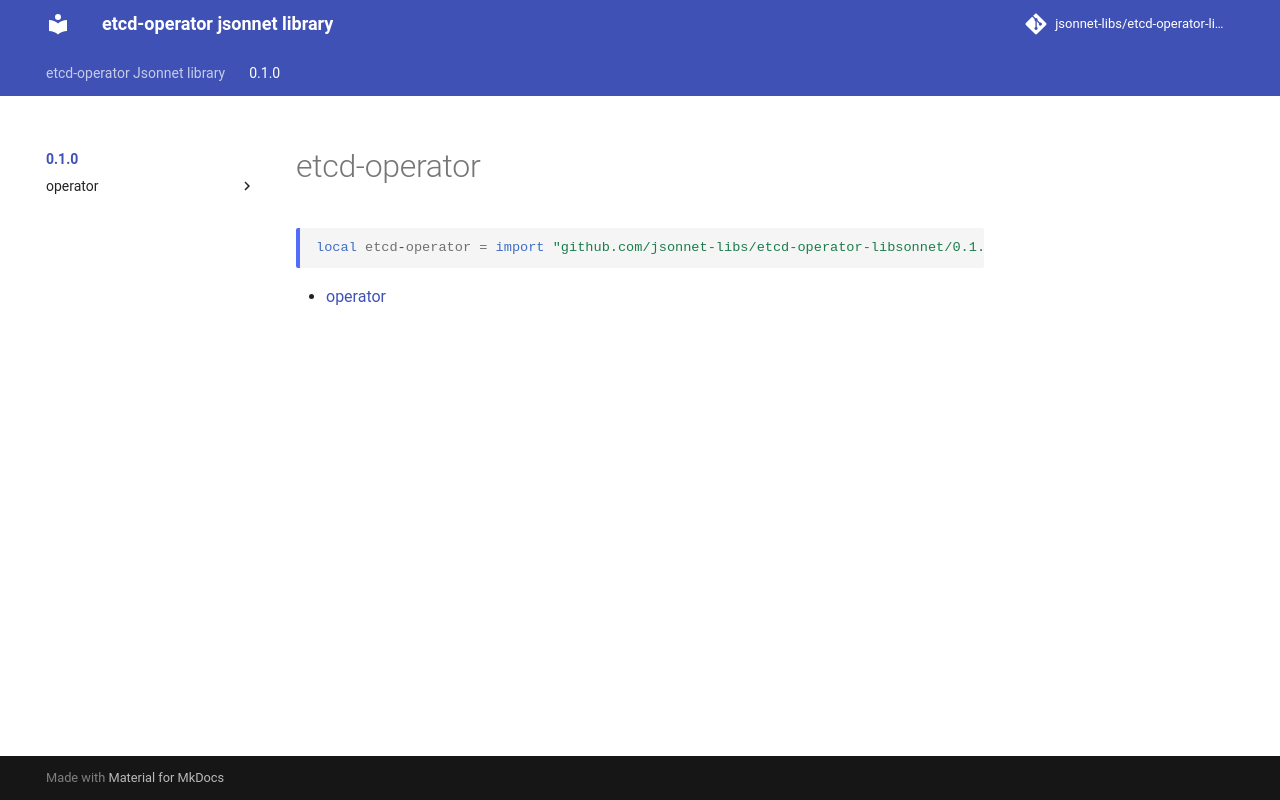

repository: jsonnet-libs/etcd-operator-libsonnet · page: 0.1.0/index.html · generator: mkdocs

---
permalink: /0.1.0/
---

# etcd-operator

```jsonnet
local etcd-operator = import "github.com/jsonnet-libs/etcd-operator-libsonnet/0.1.0/main.libsonnet"
```



* [operator](operator/index.md)
